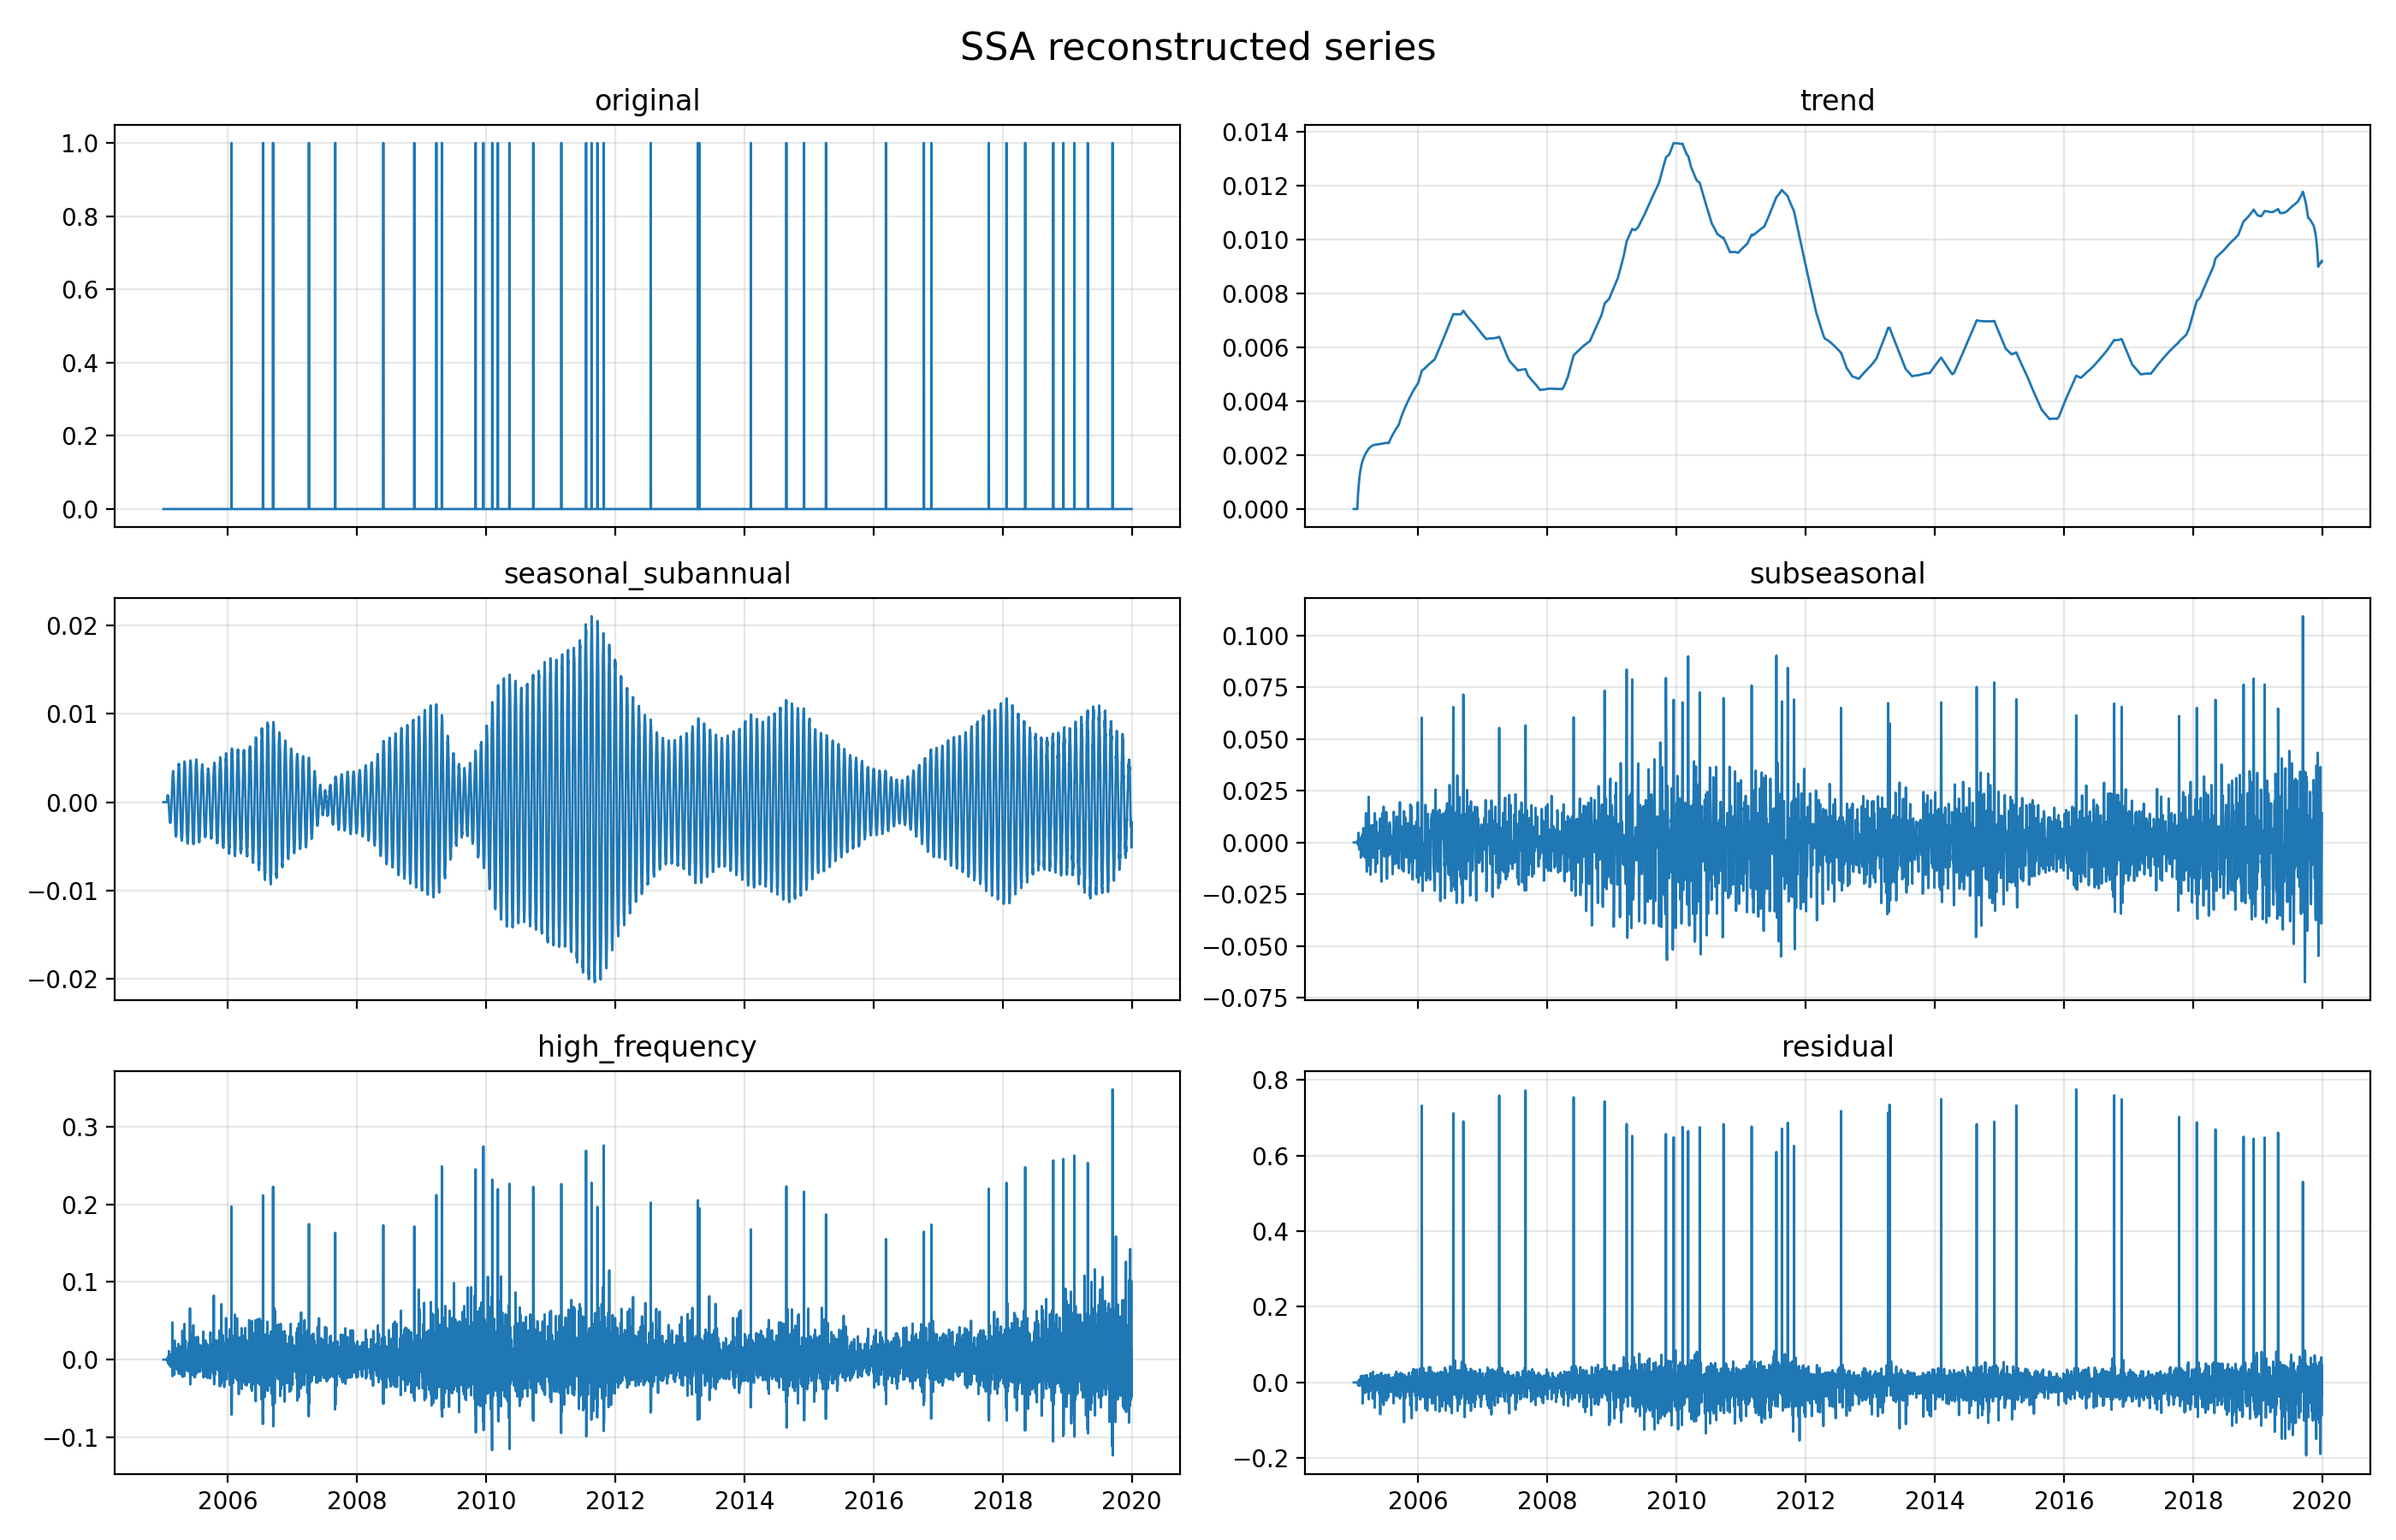

The table this chart was drawn from, first rows:
date, original, high_frequency, seasonal_subannual, subseasonal, trend, reconstructed_without_noise, residual
2005-01-01, 0.0, -3.87784006282913e-17, -2.506645188593113e-18, -2.13688637725108e-17, -4.994257938421818e-18, -6.764816752781703e-17, 6.764816752781703e-17
2005-01-02, 0.0, 1.6833704686891754e-17, 4.2196755524969945e-19, -6.925106876626287e-18, -5.538398992322666e-18, 4.7921663731925e-18, -4.7921663731925e-18
2005-01-03, 0.0, -5.87483100608642e-18, 1.2671318508800682e-21, 2.2757294977389267e-19, -5.814143480117113e-18, -1.1460134404578761e-17, 1.1460134404578761e-17
2005-01-04, 0.0, 7.152189160513666e-18, 5.228043419563628e-19, -4.931265827809093e-20, -5.21914166431146e-18, 2.4065391798804775e-18, -2.4065391798804775e-18
2005-01-05, 0.0, -5.414921449811053e-18, -6.127924294131902e-19, -1.0231115831126631e-18, -4.772263376310528e-18, -1.1823088838647433e-17, 1.1823088838647433e-17
2005-01-06, 0.0, -3.534556526231949e-18, 1.9082957931777387e-21, -4.1279383405181394e-19, -4.922092577761472e-18, -8.867534642252057e-18, 8.867534642252057e-18
2005-01-07, 0.0, 5.028868253313651e-18, -7.501818009716036e-19, 2.1071839474505e-18, -5.4179112524099544e-18, 9.67959147382593e-19, -9.67959147382593e-19
2005-01-08, 0.0, -7.757069427629265e-19, 2.480375043764115e-20, 1.6368554771266465e-18, -5.5766139594123655e-18, -4.6906616746110044e-18, 4.6906616746110044e-18
2005-01-09, 0.0, 1.8714560398453327e-18, -4.3259974992348486e-19, 5.163627244092466e-19, -1.1082669406844845e-18, 8.4695207364661e-19, -8.4695207364661e-19
2005-01-10, 0.0, -6.080517510529604e-18, 6.868612815284041e-19, -9.765935926462644e-19, 2.1181916722372595e-18, -4.252058149410204e-18, 4.252058149410204e-18
2005-01-11, 0.0, 3.9991518954462865e-19, -2.7363205494479107e-19, -5.851981925917173e-18, 5.1670654250507675e-18, -5.5863336626656785e-19, 5.5863336626656785e-19
2005-01-12, 0.0, 4.992382329829743e-18, -6.162941952578548e-19, -6.799597705136177e-18, 7.521834323750292e-18, 5.0983247531860034e-18, -5.0983247531860034e-18
2005-01-13, 0.0, 2.440156097394866e-18, -4.730585116669266e-19, -6.731390580476443e-18, 9.500165607585026e-18, 4.735872612836523e-18, -4.735872612836523e-18
2005-01-14, 0.0, -1.7208155241071831e-18, -9.169040232708078e-20, -3.389035250138914e-18, 1.1282913794839714e-17, 6.081372618266536e-18, -6.081372618266536e-18
2005-01-15, 0.0, -5.934173888459045e-18, 2.950837814128849e-20, -2.7801669239969438e-18, 1.271088725296068e-17, 4.026054818645979e-18, -4.026054818645979e-18
2005-01-16, 0.0, -5.865079343807486e-18, 1.276231514103371e-19, -2.2764801766556024e-18, 1.3994727365056433e-17, 5.9807909960036826e-18, -5.9807909960036826e-18
2005-01-17, 0.0, 1.7637405787506718e-17, 2.1111762780073806e-18, -5.126678032263606e-18, 1.0235974961177952e-17, 2.4857878994428445e-17, -2.4857878994428445e-17
2005-01-18, 0.0, -8.437818313319074e-18, 4.564762402028939e-18, 4.950921473940027e-19, 7.117181334160705e-18, 3.7392175702645735e-18, -3.7392175702645735e-18
2005-01-19, 0.0, 6.927290067469342e-18, 6.0469773242622634e-18, 3.135565180774205e-18, 4.2221615709285255e-18, 2.0331994143434334e-17, -2.0331994143434334e-17
2005-01-20, 0.0, -1.1020451200098427e-17, 6.9080528508250424e-18, 3.1458025997452185e-18, 1.679248327522568e-18, 7.126525779944022e-19, -7.126525779944022e-19
2005-01-21, 0.0, 8.66027573793497e-18, 8.282567867276374e-18, 3.484659451358043e-18, -6.826832810818401e-19, 1.9744819775487548e-17, -1.9744819775487548e-17
2005-01-22, 0.0, -0.001688, 0.0002589, 0.0008195, 0.0001504, -0.0004587, 0.0004587
2005-01-23, 0.0, 0.001761, 0.0005342, 0.0006497, 0.0002879, 0.003233, -0.003233
2005-01-24, 0.0, -0.0004694, 0.0007228, 0.0003831, 0.0004099, 0.001046, -0.001046
2005-01-25, 0.0, -9.051251762935429e-06, 0.0006498, -0.00113, 0.0005217, 3.205001257186905e-05, -3.205001257186905e-05
2005-01-26, 0.0, -0.0007806, 0.0007681, 0.001157, 0.0006248, 0.00177, -0.00177
2005-01-27, 0.0, 0.002783, 0.0006812, 0.004197, 0.0007197, 0.00838, -0.00838
2005-01-28, 0.0, -0.004503, 0.0006711, 0.00469, 0.0008049, 0.001662, -0.001662
2005-01-29, 0.0, 0.004281, 0.0003344, 0.0008013, 0.0008845, 0.006302, -0.006302
2005-01-30, 0.0, -0.003315, 0.0001392, -0.001047, 0.0009612, -0.003261, 0.003261
2005-01-31, 0.0, -0.005973, -0.0001488, -0.001865, 0.001033, -0.006954, 0.006954
2005-02-01, 0.0, 0.01105, -0.0005061, -0.003417, 0.0011, 0.008231, -0.008231
2005-02-02, 0.0, -0.003917, -0.0009031, -0.002867, 0.00116, -0.006527, 0.006527
2005-02-03, 0.0, 0.003563, -0.001293, -0.001292, 0.001218, 0.002195, -0.002195
2005-02-04, 0.0, -0.003109, -0.001578, 0.0001629, 0.00127, -0.003254, 0.003254
2005-02-05, 0.0, -0.00722, -0.001958, 0.0009591, 0.001319, -0.0069, 0.0069
2005-02-06, 0.0, 0.003226, -0.002126, 0.002085, 0.001365, 0.00455, -0.00455
2005-02-07, 0.0, 0.002408, -0.00232, 0.001465, 0.001409, 0.002962, -0.002962
2005-02-08, 0.0, 0.006944, -0.00232, 0.0012, 0.001449, 0.007273, -0.007273
2005-02-09, 0.0, -0.001762, -0.002303, -0.001932, 0.001484, -0.004512, 0.004512
2005-02-10, 0.0, -0.009011, -0.002343, -0.007354, 0.001518, -0.01719, 0.01719
2005-02-11, 0.0, -0.002054, -0.002097, -0.005335, 0.001551, -0.007934, 0.007934
2005-02-12, 0.0, 0.003809, -0.001905, -0.00178, 0.001583, 0.001707, -0.001707
2005-02-13, 0.0, 0.002937, -0.001403, -0.0002067, 0.001613, 0.002941, -0.002941
2005-02-14, 0.0, -0.002089, -0.00102, -0.0005384, 0.001642, -0.002006, 0.002006
2005-02-15, 0.0, 0.002891, -0.0004215, 0.0006942, 0.001669, 0.004834, -0.004834
2005-02-16, 0.0, 0.004717, 0.0002219, 0.001467, 0.001696, 0.008101, -0.008101
2005-02-17, 0.0, -0.008869, 0.0006732, 0.003175, 0.00172, -0.003301, 0.003301
2005-02-18, 0.0, -0.01031, 0.001306, 0.0009112, 0.001742, -0.006347, 0.006347
2005-02-19, 0.0, -0.007947, 0.00165, -0.0003235, 0.001764, -0.004856, 0.004856
2005-02-20, 0.0, 0.04787, 0.002282, 0.004065, 0.001785, 0.056, -0.056
2005-02-21, 0.0, -0.01333, 0.002618, -0.0005665, 0.001802, -0.009473, 0.009473
2005-02-22, 0.0, -0.02139, 0.002978, -0.001381, 0.001821, -0.01797, 0.01797
2005-02-23, 0.0, -0.01147, 0.0033, 0.0008728, 0.001842, -0.005458, 0.005458
2005-02-24, 0.0, 0.01847, 0.003373, 0.006962, 0.001863, 0.03067, -0.03067
2005-02-25, 0.0, 0.01291, 0.003519, 0.004448, 0.001881, 0.02276, -0.02276
2005-02-26, 0.0, -0.001248, 0.003211, -0.0001649, 0.001898, 0.003696, -0.003696
2005-02-27, 0.0, -0.01057, 0.003039, -0.006712, 0.001915, -0.01233, 0.01233
2005-02-28, 0.0, -0.004627, 0.002685, -0.004093, 0.001932, -0.004103, 0.004103
2005-03-01, 0.0, 0.00531, 0.002181, 0.002437, 0.001948, 0.01188, -0.01188
... 5,418 more rows
